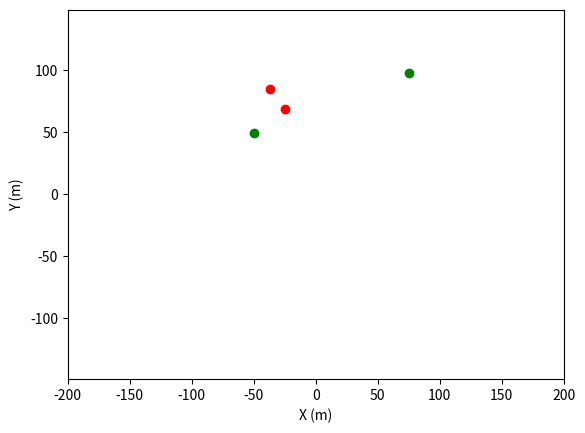

Write the Python code that produced this figure. (Note: this script raises an exception after producing the figure.)
"""
deep rl environment for game of drones

author: bhowell@berkeley.edu
date: 10/22
updated by: rdhuff@berkeley.edu
date: 11/07
"""
import os
import numpy as np
import matplotlib.pyplot as plt
from matplotlib.patches import Rectangle


class GameOfDronesEnv():
    
    def __init__(self, n_agents=15, n_obstacles=25, n_targets=100):
        # CONSTANTS - dynamics and integration parameters
        self.Ai = 1                                         # |   m^2   | SCALAR - Agent characteristic area
        self.Cdi = 0.25                                     # |  none   | SCALAR - Agent coefficient of drag
        self.mi = 10                                        # |   kg    | SCALAR - Agent mass
        self.Fpi = 200                                      # |    N    | SCALAR - Propulsion force direction
        self.vA = np.array([-0.2, 0.2])                # |   m/s   | VECTOR - Velocity of surrounding air
        self.rhoA = 1.225                                   # | kg/m^3  | SCALAR - Air density
        self.dt = 0.2                                       # |    s    | SCALAR - Time step
        self.tf = 60                                        # |    s    | SCALAR - Max task time

        self.total_steps = int(np.ceil(self.tf / self.dt))  # |  none   | SCALAR - total iterations in sim.

        # CONSTANTS - Objects and Interaction Parameters
        self.agent_sight = 5                                # |    m    | SCALAR - Target mapping distance 
        self.crash_range = 2                                # |    m    | SCALAR - Agent collision distance
        self.obs_distance = 25                              # |    m    | SCALAR - Observable distance

        self.nA0 = n_agents                                 # |   none  | SCALAR - Number of initial agents
        self.nO0 = n_obstacles                              # |   none  | SCALAR - Number of initial obstacles
        self.nT0 = n_targets                                # |   none  | SCALAR - Number of initial targets
        self.nA  = n_agents                                 # |   none  | SCALAR - Number of agents
        self.nO  = n_obstacles                              # |   none  | SCALAR - Number of obstacles
        self.nT  = n_targets                                # |   none  | SCALAR - Number of targets

        # observation dimensions
        self.ad_obs = 6                                     # |   none  | SCALAR - observation dimension of agents
        self.td_obs = 4                                     # |   none  | SCALAR - observation dimension of obstacles
        self.od_obs = 3                                     # |   none  | SCALAR - observation dimension of targets

        # CONSTANTS - Boundaries
        self.xB = 100                                       # |    m    | SCALAR - x boundary: target
        self.yB = 100                                       # |    m    | SCALAR - y Boundary: target
        self.zB = 10                                        # |    m    | SCALAR - z boundary: target
        self.xMax = 150                                     # |    m    | SCALAR - x boundary: lost drone
        self.yMax = 150                                     # |    m    | SCALAR - y boundary: lost drone
        self.zMax = 60                                      # |    m    | SCALAR - x boundary: lost drone

        # REWARD 
        self.w1 = 70                                        # Weight of mapping in net cost
        self.w2 = 10                                        # Weight of time usage in net cost
        self.w3 = 20                                        # Weight of agent losses in net cost

        # AGENTS, TARGETS, OBSTACLES
        self._agent_state = None
        self._target_velocity = None
        self._obstacle_velocity = None

    def get_current_observation(self):
        current_observation = np.hstack(
                                (self._agent_state[:, :2].flatten(),            # agent positions and velocities
                                 self._target_position[:, :2].flatten(),        # target positions
                                #  self._obstacle_position.flatten(),             # obstacle position
                                #  self._agent_state[:, 6:8].flatten(),           # one hot enoded crash or not crash
                                #  self._target_position[:, 3:5].flatten()        # one hot encoded active or not active
                                 )
        ) / self.xMax
        return current_observation 

    def get_current_state(self):
        return self._agent_state

    def get_current_target(self):
        return self._target_position
    
    def _get_active_objects(self, obj: np.ndarray) -> np.ndarray:
        if len(obj[0, :]) == self.ad_obs: 
            return np.where(obj[:, 4] == True)[0] 
        elif len(obj[0,:]) == self.td_obs:
            return np.where(obj[:, 2] == True)[0]
        else:
            assert len(obj[0,:]) == 1000

    def reset(self, seed=None, randomAgentInitialization=True, randomTargetInitialization=True):

        # housekeeping
        if seed != None:
            np.random.seed(seed)
        self.counter = 0
        self.done = False

        # initialize the drones (agents) along the sideline of domain or randomly in the space
        self._agent_state = np.empty((self.nA0, self.ad_obs))
        if randomAgentInitialization is not True:
            xM = (self.xMax - 0.05 * self.xMax) * np.ones(self.nA)
            yM = np.linspace(-self.yMax + 0.05 * self.yMax, self.yMax - 0.05 * self.yMax, self.nA)
        elif randomAgentInitialization is True:
            xM = np.random.rand(self.nA0) * (2 * self.xB) - self.xB
            yM = np.random.rand(self.nA0) * (2 * self.yB) - self.yB
        self._agent_state[:, :2] = np.array([xM, yM], dtype=np.float64).T
        self._agent_state[:, 2:4] = np.zeros((self.nA0, 2))
        self._agent_state[:, 4] = True
        self._agent_state[:, 5] = False

        # randomly position targets throughout the domain
        self._target_position = np.empty((self.nT0, self.td_obs))
        if randomTargetInitialization is not True:
            xT = np.linspace(-self.xMax + 0.05 * self.xMax, self.xMax - 0.05 * self.xMax, self.nT)
            yT = (self.yMax - 0.05 * self.yMax) * np.ones(self.nT)
        elif randomTargetInitialization is True: 
            xT = np.random.rand(self.nT0) * (2 * self.xB) - self.xB
            yT = np.random.rand(self.nT0) * (2 * self.yB) - self.yB
        self._target_position[:, :2] = np.array([xT, yT], dtype=np.float64).T
        self._target_position[:, 2] = True                           # one hot encoding for active
        self._target_position[:, 3] = False                          # one hot encoding for captured

        # Use the _get_active_objects function to return the indices of the active agents and targets
        self.active_agents = self._get_active_objects(self._agent_state)
        self.active_targets = self._get_active_objects(self._target_position)

        # randomly position obstacles throughout the domain
        xO = np.random.rand(self.nO) * (2 * self.xB) - self.xB
        yO = np.random.rand(self.nO) * (2 * self.yB) - self.yB
        self._obstacle_position = np.array([xO, yO], dtype=np.float64).T

        # PAIRWISE DISTANCE ARRAYS
        # declace arrays for differences between targets, agents and obstacles (vector)
        self.atDiff = np.empty((self.nA0, self.nT0, 2))              # agent to target distance (nA, nT, 3)
        self.aaDiff = np.empty((self.nA0, self.nA0, 2))              # agent to agent distance (nA, nA, 3)
        self.aoDiff = np.empty((self.nA0, self.nO0, 2))              # agent to obstacle distance (nA, nO, 3)

        # declace arrays for distances between targets, agents and obstacles (scalar)
        self.atDist = np.empty((self.nA0, self.nT0))                 # agent to target distance   (nA, nT)
        self.aaDist = np.empty((self.nA0, self.nA0))                 # agent to agent distance    (nA, nA)
        self.aoDist = np.empty((self.nA0, self.nO0))                 # agent to obstacle distance (nA, nO)
        
    def _get_pairwise_distances(self, active_agents: np.ndarray, active_targets: np.ndarray):
        """
            TODO
                -finish vectorising
        """
        for agent in active_agents:
            self.atDiff[agent, active_targets, :] = (self._target_position[active_targets, :2] - self._agent_state[agent, :2])
            self.aaDiff[agent, active_agents, :] = (self._agent_state[active_agents, :2] - self._agent_state[agent, :2])
            self.aoDiff[agent, :, :] = (self._obstacle_position - self._agent_state[agent, :2])
            self.aaDiff[agent, agent, :] = np.nan

            self.atDist[agent, active_targets] = np.linalg.norm(self._agent_state[agent, :2] - self._target_position[active_targets, :2], ord=2, axis=1)
            self.aaDist[agent, active_agents] = np.linalg.norm(self._agent_state[agent, :2] - self._agent_state[active_agents, :2], ord=2, axis=1)
            self.aoDist[agent, :] = np.linalg.norm(self._agent_state[agent, :2] - self._obstacle_position, ord=2, axis=1)
            self.aaDist[agent, agent] = np.nan
        
    def step(self, action):
        # ensure correct shape
        if action.shape != (self.nA0, 2):
            action = action.reshape(self.nA0, 2)
        
        assert action.shape == (self.nA0, 2), "Error: action reshaping not working"
        #####################################################################
        #------------------------ compute dynamics --------------------------
        # - get action force
        # - compute drag force
        # - step with forward euler
        #####################################################################
        
        # copy current observation
        current_observation = self.get_current_observation()

        # map action to propulsion force vector --- WHAT TO DO HERE

        # normalize action
        f_prop = np.zeros((self.nA0, 2))
        action /= np.linalg.norm(action, ord=2, axis=1)[:, None]
        action4step = action.copy()
        action *= self.Fpi
        
        f_prop[self.active_agents, :] = action[self.active_agents, :]

        # compute drag force applies to all agents (wind)
        v_norm = np.linalg.norm(self.vA - self._agent_state[:, 2:4], 2, axis=1)[:, np.newaxis]
        f_drag = 1. / 2. * self.rhoA * self.Cdi * self.Ai * v_norm * (self.vA - self._agent_state[:, 2:4])
 
        f_total = f_drag[self.active_agents, :] + f_prop[self.active_agents, :]

        # step with forward euler
        self._agent_state[self.active_agents, 2:4] = self._agent_state[self.active_agents, 2:4] + self.dt * f_total / self.mi
        self._agent_state[self.active_agents, :2] = self._agent_state[self.active_agents, :2] + self.dt * self._agent_state[self.active_agents, 2:4]
        # self._agent_state[self.active_agents, :2] = self._agent_state[self.active_agents, :2] + action4step * 3
        self.counter += 1
        
        #####################################################################
        # check for crashes, lost agents, targets achieved, etc.
        # nA = 15  #  |   none  | SCALAR - Number of initial agents
        # nO = 25  #  |   none  | SCALAR - Number of obstacles
        # nT = 100  # |   none  | SCALAR - Number of initial targets
        #####################################################################

        # get pairwise difference and distance matrices for all active agents
        self._get_pairwise_distances(self.active_agents, self.active_targets)

        # check if agents are in the range of the targets, obstacles, agents, our boundaries
        atHit = np.where(self.atDist[self.active_agents] < self.agent_sight)[1]
        aoHit = np.where(self.aoDist[self.active_agents] < self.crash_range)[0]
        aaHit = np.where(self.aaDist[self.active_agents] < self.crash_range)[0]

        # check for lost agents
        xLost = np.where(np.abs(self._agent_state[self.active_agents, 0]) > self.xMax)[0]
        yLost = np.where(np.abs(self._agent_state[self.active_agents, 1]) > self.yMax)[0]

        # return i indices of lost drones
        aLost = np.unique(np.hstack([xLost, yLost]))

        # index all targets mapped
        target_mapped = np.unique(atHit)

        # index all agents crashed (from agent, obstacle and lost
        mCrash = np.unique(np.hstack([aaHit, aoHit, aLost]))

        # update active and inactive agents
        self._agent_state[mCrash, 4] = False
        self._agent_state[mCrash, 5] = True
        self._target_position[target_mapped, 2] = False
        self._target_position[target_mapped, 3] = True

        # get active agents and targets
        self.active_agents = self._get_active_objects(self._agent_state)
        self.active_targets = self._get_active_objects(self._target_position)

        self.nT = len(self.active_targets) #self.nT0 - len(target_mapped)
        self.nM = len(self.active_agents) # self.nA0 - len(mCrash)

        # if all agents are lost, crashed, or eliminated, stop the simulation
        if self.nT <= 0: 
            print('Target found!')
        if self.nT <= 0 or self.nM <= 0 or self.counter == self.total_steps:
            self.done = True

        # compute reward - ** CONSIDER ADDING TIME
        n_mapped_targets = np.sum(self._target_position[:, 3])
        n_crashed_drones = np.sum(self._agent_state[:, 5])
        # print('n_crashed_drones: ', n_crashed_drones)
        # reward = n_mapped_targets / self.nT0 - n_crashed_drones / self.nA0 
        # reward = reward_nT - reward_nA
        largest_possible_dist_at = np.sqrt((2*self.xMax)**2 + (2*self.yMax)**2)
        # print(self.atDist)
        # print(self.atDist.shape)
        if len(self.active_targets) > 0:
            reward = (- np.sum(np.amin(self.atDist[self.active_agents, :][:, self.active_targets], axis=1))
                  + largest_possible_dist_at * (n_mapped_targets / self.nT0) 
                  - largest_possible_dist_at * (n_crashed_drones / self.nA0) ) 
        else:
            reward = 1000

        # print(reward)

        next_observation = np.hstack(
                                (self._agent_state[:, :2].flatten(),            # agent positions and velocities
                                 self._target_position[:, :2].flatten(),        # target positions
                                #  self._obstacle_position.flatten(),             # obstacle position
                                #  self._agent_state[:, 6:8].flatten(),           # one hot enoded crash or not crash
                                #  self._target_position[:, 3:5].flatten()        # one hot encoded active or not active
                                 )
                            ) / self.xMax

        return current_observation, next_observation, reward, self.done
    
    def visualize(self, savePath='output'):
        fig = plt.figure()
        ax = fig.add_subplot(111)
        ax.scatter(self._agent_state[self.active_agents, 0], 
                   self._agent_state[self.active_agents, 1], 
                   color='r', label='agents')

        ax.scatter(self._target_position[self.active_targets, 0], 
                   self._target_position[self.active_targets, 1], 
                   color='g', label='targets')

        ax.scatter(self._obstacle_position[:, 0], self._obstacle_position[:, 1], color='k', label='obstacles')

        ax.set_xlabel('X (m)')
        ax.set_ylabel('Y (m)')
        ax.axis('equal')
        ax.set_ylim([-200, 200])
        ax.set_xlim([-200, 200])
        plt_savePath = os.path.join( savePath, 'drone_{}.png'.format(self.counter) )
        plt.savefig(plt_savePath)
        plt.close()


if __name__ == "__main__":
    """
        TESTING
    """
    env = GameOfDronesEnv(2,0,2)
    env.reset()
    env.visualize()
    print('before: \n', env.get_current_state()[:, :2])
    test_action = np.array([-np.ones(2) * .85, 
                            np.zeros(2)]).T * 200
    env.step(test_action)
    # print('after: \n', env.get_current_state()[:, :3])

    done = False
    counter = 0
    while not done:
        curr_obs, next_obs, reward, done = env.step(test_action)
        print('counter = ', counter)
        print('curr_obs.shape: ', curr_obs.shape)
        print('next_obs.shape: ', next_obs)
        print('reward: ', reward)
        print('done: ', done)
        print('')
        env.visualize()
        counter += 1
    
    # print('\nafter: \n', env.get_current_state()[:, :3])
    env.visualize()
    print('DONE')

